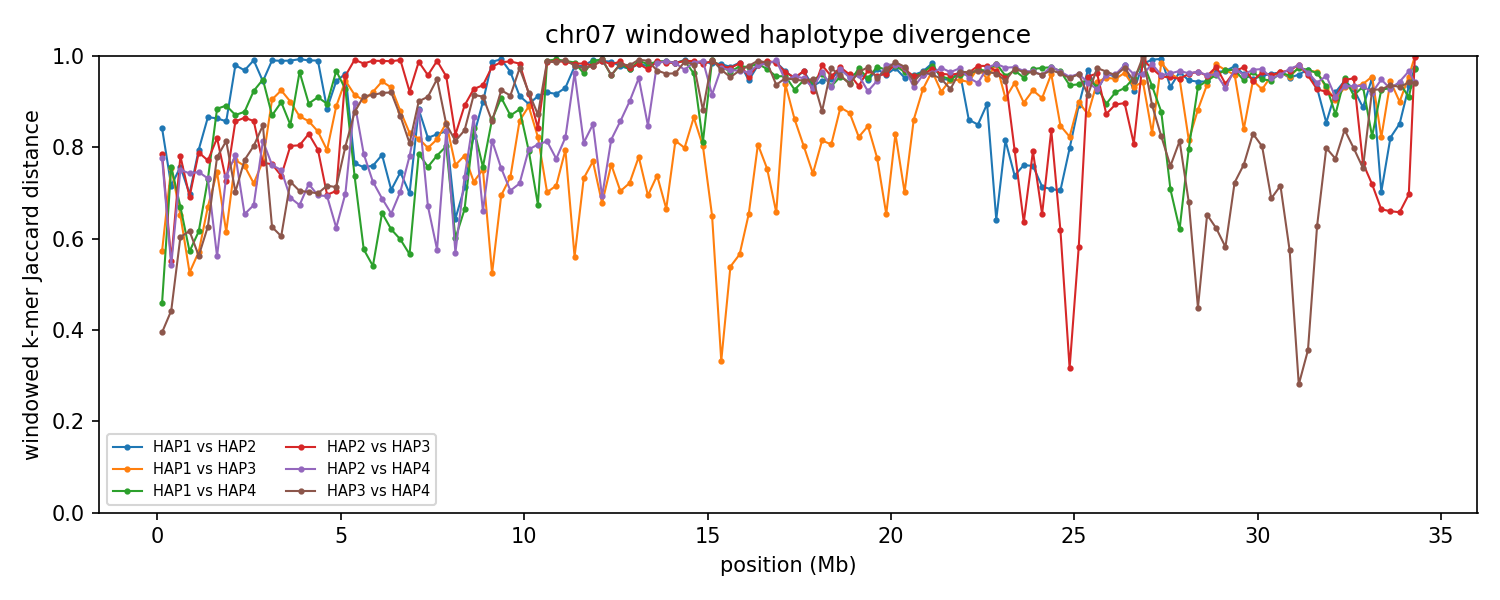

The file beside this chart, header and first rows:
chrom	win_start	win_end	unit_a	unit_b	hap_a	hap_b	kmers_a	kmers_b	shared	union	jaccard_distance
7	1	250000	HAP1_chr07	HAP2_chr07	HAP1	HAP2	203781	227776	58888	372669	0.842
7	1	250000	HAP1_chr07	HAP3_chr07	HAP1	HAP3	203781	226610	128945	301446	0.5722
7	1	250000	HAP1_chr07	HAP4_chr07	HAP1	HAP4	203781	232877	153359	283299	0.4587
7	1	250000	HAP2_chr07	HAP3_chr07	HAP2	HAP3	227776	226610	79958	374428	0.7865
7	1	250000	HAP2_chr07	HAP4_chr07	HAP2	HAP4	227776	232877	83922	376731	0.7772
7	1	250000	HAP3_chr07	HAP4_chr07	HAP3	HAP4	226610	232877	173249	286238	0.3947
7	250001	500000	HAP1_chr07	HAP2_chr07	HAP1	HAP2	238254	238387	105404	371237	0.7161
7	250001	500000	HAP1_chr07	HAP3_chr07	HAP1	HAP3	238254	216967	89393	365828	0.7556
7	250001	500000	HAP1_chr07	HAP4_chr07	HAP1	HAP4	238254	237304	92721	382837	0.7578
7	250001	500000	HAP2_chr07	HAP3_chr07	HAP2	HAP3	238387	216967	140982	314372	0.5515
7	250001	500000	HAP2_chr07	HAP4_chr07	HAP2	HAP4	238387	237304	149389	326302	0.5422
7	250001	500000	HAP3_chr07	HAP4_chr07	HAP3	HAP4	216967	237304	162686	291585	0.4421
7	500001	750000	HAP1_chr07	HAP2_chr07	HAP1	HAP2	209306	235955	87003	358258	0.7571
7	500001	750000	HAP1_chr07	HAP3_chr07	HAP1	HAP3	209306	237445	115430	331321	0.6516
7	500001	750000	HAP1_chr07	HAP4_chr07	HAP1	HAP4	209306	227232	108363	328175	0.6698
7	500001	750000	HAP2_chr07	HAP3_chr07	HAP2	HAP3	235955	237445	85095	388305	0.7809
7	500001	750000	HAP2_chr07	HAP4_chr07	HAP2	HAP4	235955	227232	92466	370721	0.7506
7	500001	750000	HAP3_chr07	HAP4_chr07	HAP3	HAP4	237445	227232	131900	332777	0.6036
7	750001	1000000	HAP1_chr07	HAP2_chr07	HAP1	HAP2	235868	234015	108978	360905	0.698
7	750001	1000000	HAP1_chr07	HAP3_chr07	HAP1	HAP3	235868	234806	151407	319267	0.5258
7	750001	1000000	HAP1_chr07	HAP4_chr07	HAP1	HAP4	235868	231472	140046	327294	0.5721
7	750001	1000000	HAP2_chr07	HAP3_chr07	HAP2	HAP3	234015	234806	110503	358318	0.6916
7	750001	1000000	HAP2_chr07	HAP4_chr07	HAP2	HAP4	234015	231472	95210	370277	0.7429
7	750001	1000000	HAP3_chr07	HAP4_chr07	HAP3	HAP4	234806	231472	129251	337027	0.6165
7	1000001	1250000	HAP1_chr07	HAP2_chr07	HAP1	HAP2	232691	237601	80063	390229	0.7948
7	1000001	1250000	HAP1_chr07	HAP3_chr07	HAP1	HAP3	232691	237233	141111	328813	0.5708
7	1000001	1250000	HAP1_chr07	HAP4_chr07	HAP1	HAP4	232691	240711	131404	341998	0.6158
7	1000001	1250000	HAP2_chr07	HAP3_chr07	HAP2	HAP3	237601	237233	82906	391928	0.7885
7	1000001	1250000	HAP2_chr07	HAP4_chr07	HAP2	HAP4	237601	240711	96916	381396	0.7459
7	1000001	1250000	HAP3_chr07	HAP4_chr07	HAP3	HAP4	237233	240711	145478	332466	0.5624
7	1250001	1500000	HAP1_chr07	HAP2_chr07	HAP1	HAP2	228987	232629	54602	407014	0.8658
7	1250001	1500000	HAP1_chr07	HAP3_chr07	HAP1	HAP3	228987	236575	115447	350115	0.6703
7	1250001	1500000	HAP1_chr07	HAP4_chr07	HAP1	HAP4	228987	236760	98971	366776	0.7302
7	1250001	1500000	HAP2_chr07	HAP3_chr07	HAP2	HAP3	232629	236575	87324	381880	0.7713
7	1250001	1500000	HAP2_chr07	HAP4_chr07	HAP2	HAP4	232629	236760	99238	370151	0.7319
7	1250001	1500000	HAP3_chr07	HAP4_chr07	HAP3	HAP4	236575	236760	128708	344627	0.6265
7	1500001	1750000	HAP1_chr07	HAP2_chr07	HAP1	HAP2	208720	238459	53705	393474	0.8635
7	1500001	1750000	HAP1_chr07	HAP3_chr07	HAP1	HAP3	208720	213144	85545	336319	0.7456
7	1500001	1750000	HAP1_chr07	HAP4_chr07	HAP1	HAP4	208720	239265	46395	401590	0.8845
7	1500001	1750000	HAP2_chr07	HAP3_chr07	HAP2	HAP3	238459	213144	68861	382742	0.8201
7	1500001	1750000	HAP2_chr07	HAP4_chr07	HAP2	HAP4	238459	239265	145716	332008	0.5611
7	1500001	1750000	HAP3_chr07	HAP4_chr07	HAP3	HAP4	213144	239265	82034	370375	0.7785
7	1750001	2000000	HAP1_chr07	HAP2_chr07	HAP1	HAP2	239773	237348	59731	417390	0.8569
7	1750001	2000000	HAP1_chr07	HAP3_chr07	HAP1	HAP3	239773	239793	133320	346246	0.615
7	1750001	2000000	HAP1_chr07	HAP4_chr07	HAP1	HAP4	239773	237429	46752	430450	0.8914
7	1750001	2000000	HAP2_chr07	HAP3_chr07	HAP2	HAP3	237348	239793	102528	374613	0.7263
7	1750001	2000000	HAP2_chr07	HAP4_chr07	HAP2	HAP4	237348	237429	98740	376037	0.7374
7	1750001	2000000	HAP3_chr07	HAP4_chr07	HAP3	HAP4	239793	237429	74922	402300	0.8138
7	2000001	2250000	HAP1_chr07	HAP2_chr07	HAP1	HAP2	229602	232298	9091	452809	0.9799
7	2000001	2250000	HAP1_chr07	HAP3_chr07	HAP1	HAP3	229602	227408	84850	372160	0.772
7	2000001	2250000	HAP1_chr07	HAP4_chr07	HAP1	HAP4	229602	238499	53580	414521	0.8707
7	2000001	2250000	HAP2_chr07	HAP3_chr07	HAP2	HAP3	232298	227408	57624	402082	0.8567
7	2000001	2250000	HAP2_chr07	HAP4_chr07	HAP2	HAP4	232298	238499	84196	386601	0.7822
7	2000001	2250000	HAP3_chr07	HAP4_chr07	HAP3	HAP4	227408	238499	106881	359026	0.7023
7	2250001	2500000	HAP1_chr07	HAP2_chr07	HAP1	HAP2	232914	241671	14459	460126	0.9686
7	2250001	2500000	HAP1_chr07	HAP3_chr07	HAP1	HAP3	232914	228398	89558	371754	0.7591
7	2250001	2500000	HAP1_chr07	HAP4_chr07	HAP1	HAP4	232914	242356	51748	423522	0.8778
7	2250001	2500000	HAP2_chr07	HAP3_chr07	HAP2	HAP3	241671	228398	55958	414111	0.8649
7	2250001	2500000	HAP2_chr07	HAP4_chr07	HAP2	HAP4	241671	242356	124546	359481	0.6535
7	2250001	2500000	HAP3_chr07	HAP4_chr07	HAP3	HAP4	228398	242356	87313	383441	0.7723
... 768 more rows
